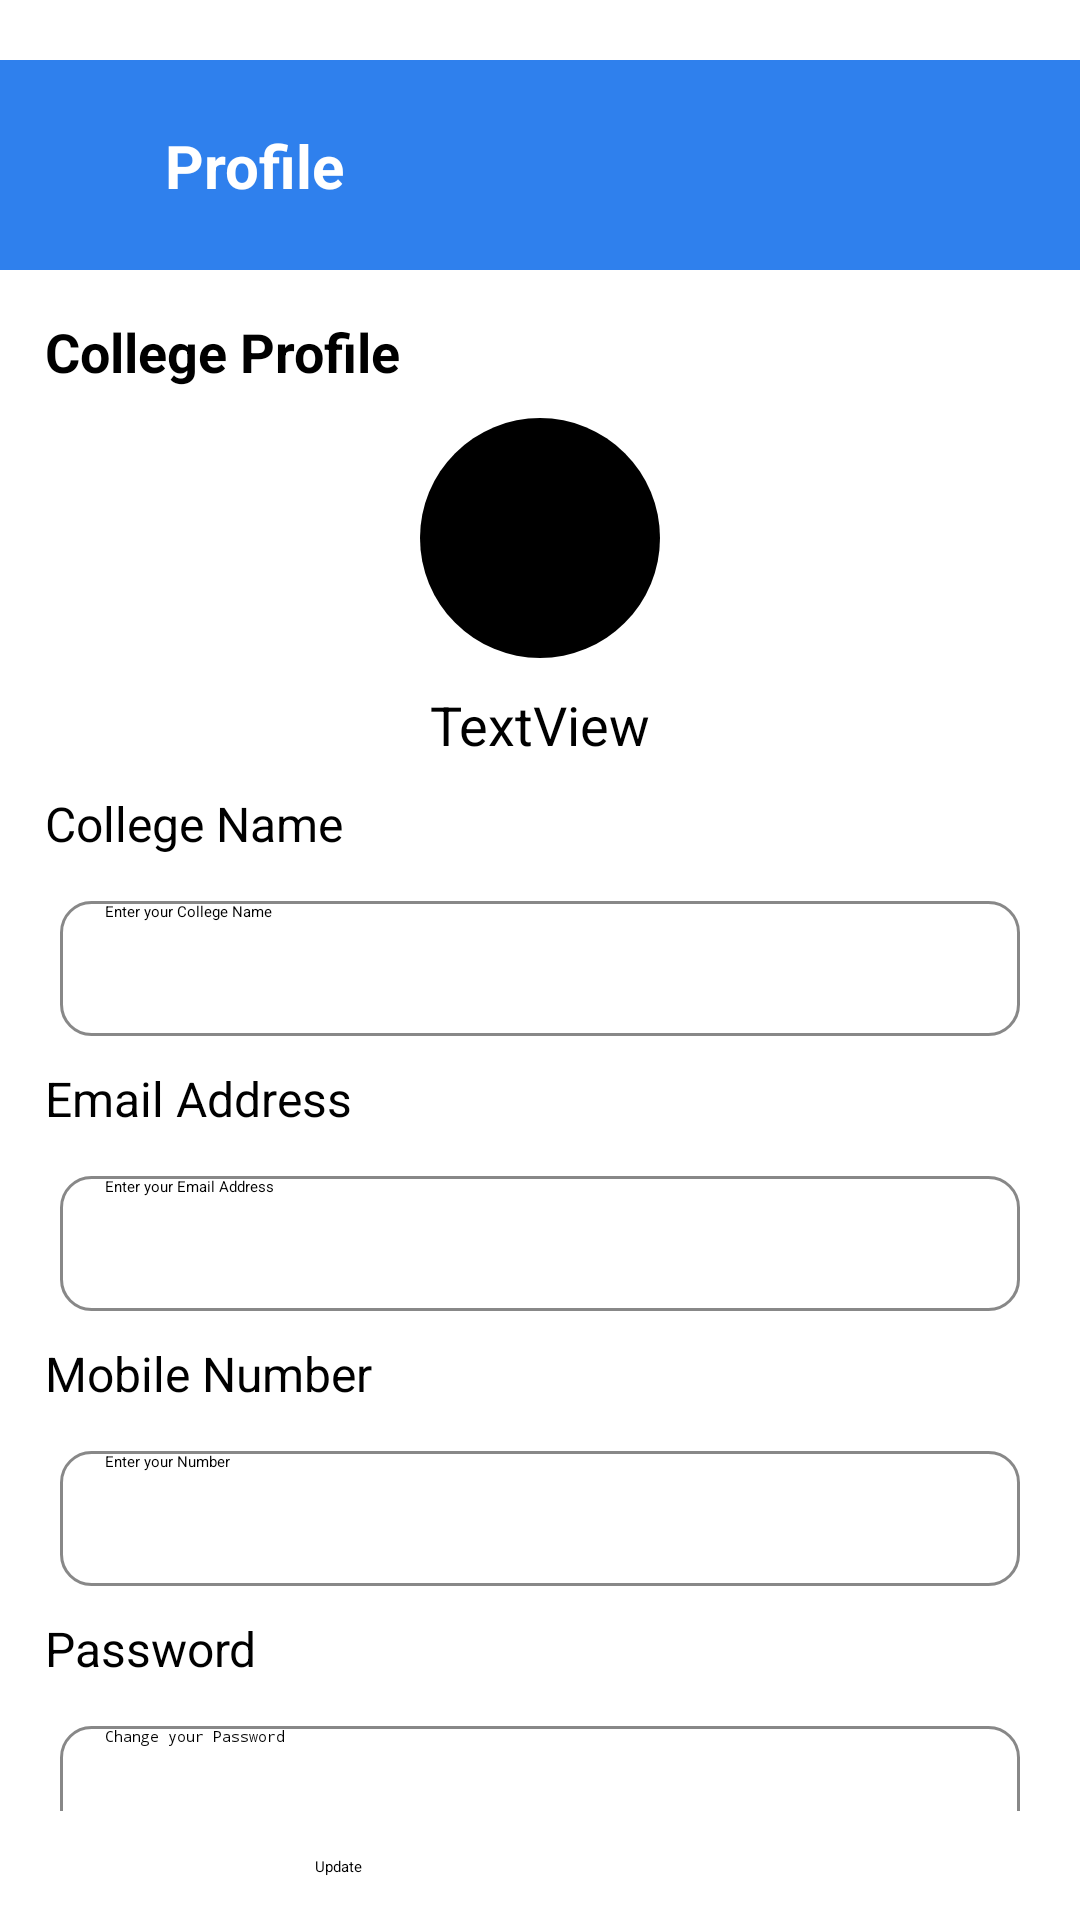

Layout XML and referenced resources for this Android screen:
<!-- AndroidManifest.xml: application theme Theme.GradConnect -->
<!-- res/layout/fragment_college_profile.xml -->
<?xml version="1.0" encoding="utf-8"?>
<androidx.drawerlayout.widget.DrawerLayout xmlns:android="http://schemas.android.com/apk/res/android"
    xmlns:tools="http://schemas.android.com/tools"
    android:layout_width="match_parent"
    android:layout_height="match_parent"
    xmlns:app="http://schemas.android.com/apk/res-auto"
    tools:context=".CollegeProfile">

    <androidx.constraintlayout.widget.ConstraintLayout
        android:layout_width="match_parent"
        android:layout_height="match_parent"

        tools:context=".Profile">

        <View
            android:id="@+id/view"
            android:layout_width="match_parent"
            android:layout_height="70dp"
            android:layout_marginTop="20dp"
            android:background="@color/blue"
            app:layout_constraintEnd_toEndOf="parent"
            app:layout_constraintStart_toStartOf="parent"
            app:layout_constraintTop_toTopOf="parent" />

        <ImageButton
            android:id="@+id/imageButton"
            android:layout_width="30dp"
            android:layout_height="30dp"
            android:layout_marginStart="15dp"
            android:background="@color/transparent"
            android:src="@drawable/baseline_menu_24"
            app:layout_constraintBottom_toBottomOf="@+id/view"
            app:layout_constraintStart_toStartOf="@+id/view"
            app:layout_constraintTop_toTopOf="@+id/view" />

        <TextView
            android:id="@+id/textView5"
            android:layout_width="wrap_content"
            android:layout_height="wrap_content"
            android:layout_marginStart="10dp"
            android:text="Profile"
            android:textColor="@color/white"
            android:textSize="20sp"
            android:textStyle="bold"
            app:layout_constraintBottom_toBottomOf="@+id/view"
            app:layout_constraintStart_toEndOf="@+id/imageButton"
            app:layout_constraintTop_toTopOf="@+id/view" />

        <TextView
            android:id="@+id/textView22"
            android:layout_width="wrap_content"
            android:layout_height="wrap_content"
            android:layout_marginStart="15dp"
            android:layout_marginTop="15dp"
            android:text="College Profile"
            android:textSize="18sp"
            android:textStyle="bold"
            android:textColor="@color/black"
            app:layout_constraintStart_toStartOf="parent"
            app:layout_constraintTop_toBottomOf="@+id/view" />

        <ImageButton
            android:id="@+id/imageButton3"
            android:layout_width="80dp"
            android:layout_height="80dp"
            android:layout_marginTop="10dp"
            android:scaleType="centerCrop"
            android:background="@drawable/circular_shape"
            app:layout_constraintEnd_toEndOf="parent"
            app:layout_constraintStart_toStartOf="parent"
            app:layout_constraintTop_toBottomOf="@+id/textView22"
            tools:src="@drawable/baseline_person_24" />

        <TextView
            android:id="@+id/textView23"
            android:layout_width="wrap_content"
            android:layout_height="wrap_content"
            android:layout_marginTop="10dp"
            android:text="TextView"
            android:textColor="@color/black"
            android:textSize="18sp"
            app:layout_constraintEnd_toEndOf="parent"
            app:layout_constraintStart_toStartOf="parent"
            app:layout_constraintTop_toBottomOf="@+id/imageButton3" />

        <ScrollView
            android:id="@+id/scrollView"
            android:layout_width="match_parent"
            android:layout_height="350dp"
            app:layout_constraintEnd_toEndOf="parent"
            app:layout_constraintStart_toStartOf="parent"
            app:layout_constraintTop_toBottomOf="@+id/textView23">

            <androidx.constraintlayout.widget.ConstraintLayout
                android:layout_width="match_parent"
                android:layout_height="wrap_content">

                <TextView
                    android:id="@+id/textView26"
                    android:layout_width="wrap_content"
                    android:layout_height="wrap_content"
                    android:layout_marginStart="15dp"
                    android:layout_marginTop="10dp"
                    android:text="College Name"
                    android:textColor="@color/black"
                    android:textSize="16sp"
                    app:layout_constraintTop_toTopOf="parent"
                    app:layout_constraintStart_toStartOf="parent"
                    tools:layout_editor_absoluteY="97dp" />

                <EditText
                    android:id="@+id/editTextText8"
                    android:layout_width="320dp"
                    android:layout_height="45dp"
                    android:layout_marginTop="15dp"
                    android:ems="10"
                    android:inputType="text"
                    android:hint="Enter your College Name"
                    android:paddingStart="15dp"
                    android:paddingEnd="15dp"
                    android:background="@drawable/curved_filled"
                    app:layout_constraintEnd_toEndOf="parent"
                    app:layout_constraintStart_toStartOf="parent"
                    app:layout_constraintTop_toBottomOf="@+id/textView26" />

                <TextView
                    android:id="@+id/textViewEmail"
                    android:layout_width="wrap_content"
                    android:layout_height="wrap_content"
                    android:layout_marginStart="15dp"
                    android:layout_marginTop="10dp"
                    android:text="Email Address"
                    android:textSize="16sp"
                    android:textColor="@color/black"
                    app:layout_constraintStart_toStartOf="parent"
                    app:layout_constraintTop_toBottomOf="@+id/editTextText8" />

                <EditText
                    android:id="@+id/editTextEmail"
                    android:layout_width="320dp"
                    android:layout_height="45dp"
                    android:layout_marginTop="15dp"
                    android:ems="10"
                    android:inputType="textEmailAddress"
                    android:hint="Enter your Email Address"
                    android:paddingStart="15dp"
                    android:paddingEnd="15dp"
                    android:background="@drawable/curved_filled"
                    app:layout_constraintEnd_toEndOf="parent"
                    app:layout_constraintStart_toStartOf="parent"
                    app:layout_constraintTop_toBottomOf="@+id/textViewEmail" />

                <TextView
                    android:id="@+id/textViewMobile"
                    android:layout_width="wrap_content"
                    android:layout_height="wrap_content"
                    android:layout_marginStart="15dp"
                    android:layout_marginTop="10dp"
                    android:text="Mobile Number"
                    android:textSize="16sp"
                    android:textColor="@color/black"
                    app:layout_constraintStart_toStartOf="parent"
                    app:layout_constraintTop_toBottomOf="@+id/editTextEmail" />

                <EditText
                    android:id="@+id/editTextMobile"
                    android:layout_width="320dp"
                    android:layout_height="45dp"
                    android:layout_marginTop="15dp"
                    android:ems="10"
                    android:inputType="phone"
                    android:hint="Enter your Number"
                    android:paddingStart="15dp"
                    android:paddingEnd="15dp"
                    android:background="@drawable/curved_filled"
                    app:layout_constraintEnd_toEndOf="parent"
                    app:layout_constraintStart_toStartOf="parent"
                    app:layout_constraintTop_toBottomOf="@+id/textViewMobile" />

                <TextView
                    android:id="@+id/textViewConfirmPassword"
                    android:layout_width="wrap_content"
                    android:layout_height="wrap_content"
                    android:layout_marginStart="15dp"
                    android:layout_marginTop="10dp"
                    android:text="Password"
                    android:textSize="16sp"
                    android:textColor="@color/black"
                    app:layout_constraintStart_toStartOf="parent"
                    app:layout_constraintTop_toBottomOf="@+id/editTextMobile" />

                <EditText
                    android:id="@+id/editTextConfirmPassword"
                    android:layout_width="320dp"
                    android:layout_height="45dp"
                    android:layout_marginTop="15dp"
                    android:ems="10"
                    android:inputType="textPassword"
                    android:hint="Change your Password"
                    android:paddingStart="15dp"
                    android:paddingEnd="15dp"
                    android:background="@drawable/curved_filled"
                    app:layout_constraintEnd_toEndOf="parent"
                    app:layout_constraintStart_toStartOf="parent"
                    app:layout_constraintTop_toBottomOf="@+id/textViewConfirmPassword" />


            </androidx.constraintlayout.widget.ConstraintLayout>


        </ScrollView>

        <Button
            android:id="@+id/button4"
            android:layout_width="150dp"
            android:layout_height="45dp"
            android:layout_marginTop="15dp"
            android:text="Update"
            android:backgroundTint="@color/blue"
            app:layout_constraintEnd_toEndOf="parent"
            app:layout_constraintStart_toStartOf="parent"
            app:layout_constraintTop_toBottomOf="@+id/scrollView" />


    </androidx.constraintlayout.widget.ConstraintLayout>

</androidx.drawerlayout.widget.DrawerLayout>
<!-- resources referenced by this layout -->
<resources>
  <color name="black">#FF000000</color>
  <color name="blue">#2F80ED</color>
  <color name="transparent">#00FFFFFF</color>
  <color name="white">#FFFFFFFF</color>
  <!-- drawable circular_shape (drawable) -->
  <shape xmlns:android="http://schemas.android.com/apk/res/android">
      <solid android:color="@color/black" /> 
      <corners android:radius="50dp" /> 
  </shape>
  <!-- drawable curved_filled (drawable) -->
  <?xml version="1.0" encoding="utf-8"?>
  <shape xmlns:android="http://schemas.android.com/apk/res/android">
      <solid android:color="@color/white"/> 
      <stroke
          android:width="1dp"
          android:color="#888888"/> 
      <corners android:radius="10dp"/> 
  </shape>
</resources>
